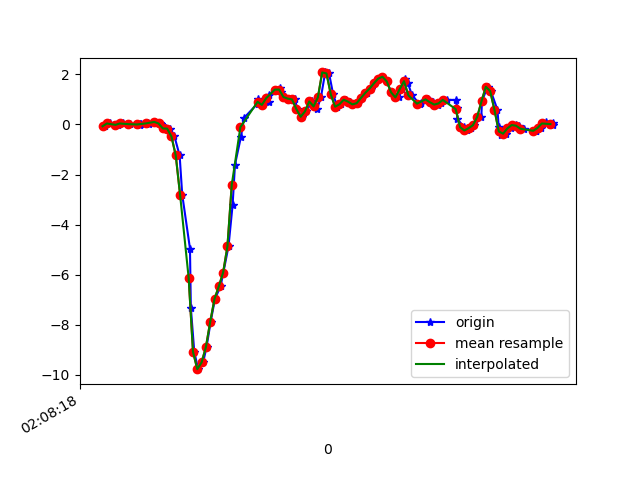

The table this chart was drawn from, first rows:
1617761298172, 456934862561558, -0.07016872, -0.17035355, -0.0035681901
1617761298196, 456934881582550, 0.03979, 0.2365, -0.009677
1617761298228, 456934900628342, 6.916197E-4, -0.1471, 0.0282
1617761298231, 456934919649334, -0.02985, -0.09094, -0.008455
1617761298256, 456934938695126, 0.03979, 0.2182, 0.008649
1617761298284, 456934957716102, 0.02024, -0.284, 0.04041
1617761298288, 456934976741830, 0.008022, 0.14, -0.03167
1617761298332, 456934995761046, 0.009244, 0.08621, 0.004984
1617761298335, 456935014805078, -0.02374, -0.1166, -0.001125
1617761298339, 456935033824278, 0.0178, -0.06162, -0.03045
1617761298372, 456935052868310, 0.04834, 0.162, 0.003762
1617761298378, 456935071871190, 0.03368, -0.2779, 9.7E-5
1617761298400, 456935090914134, 0.1021, 0.2621, -0.04389
1617761298425, 456935109932278, 0.06789, 0.1449, -0.01212
1617761298433, 456935128975222, 0.01291, -0.2412, 0.0282
1617761298455, 456935147993366, -0.1581, 0.02146, -0.02678
1617761298474, 456935167013270, -0.1655, 0.2511, 0.02698
1617761298494, 456935186056310, -0.4794, -0.08728, 0.09661
1617761298518, 456935205074582, -1.239, -5.330797E-4, 0.2835
1617761298530, 456935224117590, -2.803, -0.1142, 0.4876
1617761298566, 456935243135830, -4.962, -0.4587, 0.6268
1617761298570, 456935262178838, -7.321, -0.8936, 0.6354
1617761298586, 456935281182678, -9.088, -1.31, 0.3862
1617761298604, 456935300225110, -9.783, -1.617, -0.09275
1617761298627, 456935319242710, -9.514, -1.887, -0.6657
1617761298643, 456935338285142, -8.9, -1.974, -1.178
1617761298662, 456935357302742, -7.89, -1.861, -1.669
1617761298682, 456935376358678, -6.975, -1.82, -2.093
1617761298708, 456935395376790, -6.472, -1.933, -2.441
1617761298721, 456935414419734, -5.919, -1.957, -2.724
1617761298745, 456935433437846, -4.868, -1.688, -2.914
1617761298764, 456935452480790, -3.216, -1.517, -3.031
1617761298775, 456935471516758, -1.606, -1.462, -3.098
1617761298803, 456935490534614, -0.4831, -1.358, -3.052
1617761298817, 456935509577302, 0.2634, -1.037, -2.937
1617761298880, 456935528727020, 0.8364, -0.9119, -2.854
1617761298884, 456935547769708, 1.017, -0.9523, -2.761
1617761298887, 456935566787564, 0.8632, -0.7727, -2.601
1617761298900, 456935585831724, 0.7838, -0.4391, -2.452
1617761298931, 456935604849708, 0.9158, -0.08972, -2.266
1617761298934, 456935623892460, 1.188, 0.2072, -2.061
1617761298961, 456935642935212, 1.393, 0.5883, -1.846
1617761298986, 456935661953132, 1.474, 1.159, -1.57
1617761298988, 456935680995628, 1.319, 1.88, -1.308
1617761299009, 456935700013548, 1.098, 2.575, -1.055
1617761299023, 456935719031532, 1.034, 3.122, -0.7513
1617761299054, 456935738074284, 1, 3.794, -0.4874
1617761299064, 456935757092204, 0.6152, 4.421, -0.3053
1617761299086, 456935776130924, 0.3073, 4.587, -0.02189
1617761299106, 456935795148780, 0.5236, 4.706, 0.2774
1617761299133, 456935814191404, 0.9219, 5.156, 0.4473
1617761299144, 456935833209132, 0.829, 5.594, 0.435
1617761299156, 456935852226988, 0.6201, 5.485, 0.1858
1617761299174, 456935871269676, 1.083, 5.053, 0.1638
1617761299194, 456935890284204, 2.081, 4.141, 0.4753
1617761299212, 456935909326764, 2.04, 3.075, 0.545
1617761299231, 456935928344620, 1.204, 2.144, 0.2542
1617761299250, 456935947387180, 0.7117, 1.33, 0.1064
1617761299269, 456935966404908, 0.807, 0.6225, 0.1919
1617761299289, 456935985450028, 0.9891, 0.2035, 0.3373
1617761299307, 456936004467884, 0.9121, -0.01031, 0.523
... 49 more rows
